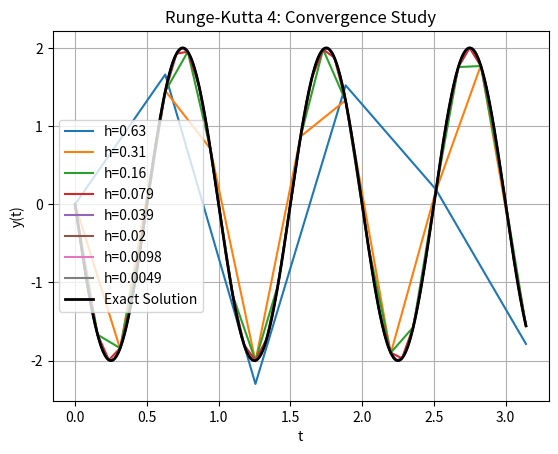
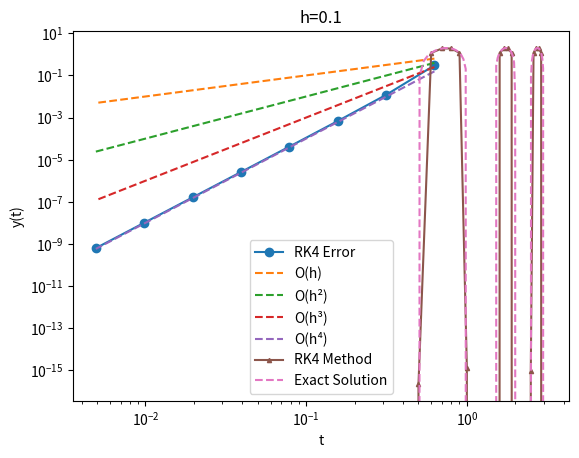

Generate these figures, in order, with matplotlib:
import numpy as np
import matplotlib.pyplot as plt


v0 = 40.0                      
theta_deg = 40.0               
theta = np.deg2rad(theta_deg)  

vx0 = v0 * np.cos(theta)
vy0 = v0 * np.sin(theta)

def f(t,y):
    return -4 * np.pi * np.cos(2 * np.pi * t)
#------------------------------------------------------------
# Exact solution for comparison
#------------------------------------------------------------
def exact_solution(t):
    return -2 * np.sin(2 * np.pi * t)

k = 0.001
a = 0.02
g = 9.81
T = 4.0

start_state = np.array([0.0, 0.0, vx0, vy0])

timesteps = [1.0, 0.5, 0.25, 0.125]  

def x_analytical(t, vx=vx0, k=k, a=a):
    denom = (k ** 2 + 1.0) * k
    term = ((-k ** 2 * vx - a - vx) * np.exp(-k * t)) - np.cos(t) * a * k ** 2 - a * k * np.sin(t) + (k ** 2 + 1.0) * (a + vx)
    return term / denom

def y_analytical(t, vy=vy0, k=k, g=g):
    term = (-vy*k - g) * np.exp(-k * t) + (-g*t + vy) * k + g
    return term / (k**2)

def simplified_model(t, u, k=k, a=a, g=g):
    x, y, vx, vy = u
    dx = vx
    dy = vy
    dvx = -k * vx + a * np.sin(t)
    dvy = -k * vy - g
    return np.array([dx, dy, dvx, dvy])






def runge_kutta_4(f, t0, y0, a, b, h):
    t_values = [t0]
    y_values = np.zeros((1, len(y0)))
    y_values[0] = y0
    n_steps = int((b - a) / h)
    for _ in range(n_steps):
        k1 = f(t0, y0)
        k2 = f(t0 + h / 2, y0 + (h / 2) * k1)
        k3 = f(t0 + h / 2, y0 + (h / 2) * k2)
        k4 = f(t0 + h, y0 + h * k3)
        y0 += (h / 6) * (k1 + 2 * k2 + 2 * k3 + k4)
        t0 += h
        t_values.append(t0)
        y_values = np.vstack([y_values, y0])
    return np.array(t_values), y_values

def convergence_study():
    a = 0
    b = np.pi
    t0 = a
    y0 = np.array([0.0])
    h_values = [b/n for n in [5, 10, 20, 40, 80, 160, 320, 640]]
    errors_rk4 = []
    plt.figure()
    
    for h in h_values:
        # Reset initial conditions for each h
        t_start = a
        y_start = np.array([0.0])
        
        t_values, y_rk4 = runge_kutta_4(f, t_start, y_start, a, b, h)
        plt.plot(t_values, y_rk4[:, 0], label=f'h={h:.2g}')
        
        # Calculate exact solution at the same time points
        y_exact = exact_solution(t_values)
        error = np.max(np.abs(y_rk4[:, 0] - y_exact))
        errors_rk4.append(error)
        print(f"h={h:.2e}: RK4 error={error:.2e}")
    
    
    # Plot exact solution on the solution figure
    y_exact = exact_solution(t_values)
    plt.plot(t_values, y_exact, label='Exact Solution', color='black', linewidth=2)
    plt.xlabel('t')
    plt.ylabel('y(t)')
    plt.title('Runge-Kutta 4: Convergence Study')
    plt.legend()
    plt.grid()
    plt.show()
    
    # Plot convergence (error vs step size)
    plt.figure()
    plt.loglog(h_values, errors_rk4, 'o-', label='RK4 Error')
    plt.loglog(h_values, [h**1 for h in h_values], linestyle='--', label='O(h)')
    plt.loglog(h_values, [h**2 for h in h_values], linestyle='--', label='O(h²)')
    plt.loglog(h_values, [h**3 for h in h_values], linestyle='--', label='O(h³)')
    plt.loglog(h_values, [h**4 for h in h_values], linestyle='--', label='O(h⁴)')
    plt.xlabel('Step size h')
    plt.ylabel('Max Error')
    plt.title('Convergence Study of RK4')
    plt.legend()
    plt.grid(True)
    plt.show()


if __name__ == "__main__":
    a = 0
    b = np.pi
    t0 = a
    y0 = np.array([0.0])
    h = 0.1
    t_values, y_rk4 = runge_kutta_4(f, t0, y0, a, b, h)
    # convergence study
    convergence_study()
    # Exact solution for fine plotting
    t_fine = np.linspace(a, b, 100)
    y_ex_fine = exact_solution(t_fine)
    plt.plot(t_values, y_rk4, label='RK4 Method',
    marker='^', markersize=3)
    plt.plot(t_fine, y_ex_fine, label='Exact Solution',
    linestyle='--')
    plt.xlabel('t')
    plt.ylabel('y(t)')
    plt.title(f'h={h}')
    plt.legend()
    plt.grid()
    plt.show()